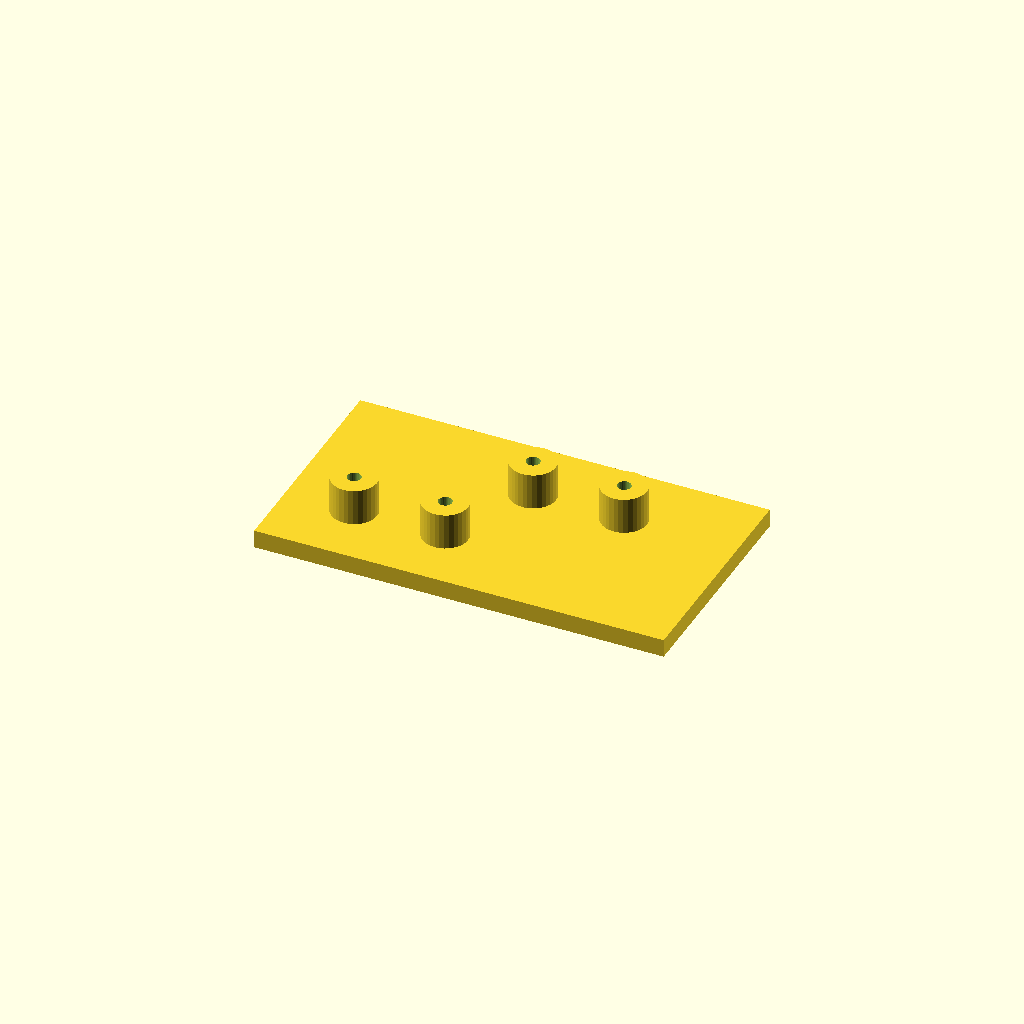
Cell 1: rendered with the file's own defaults.
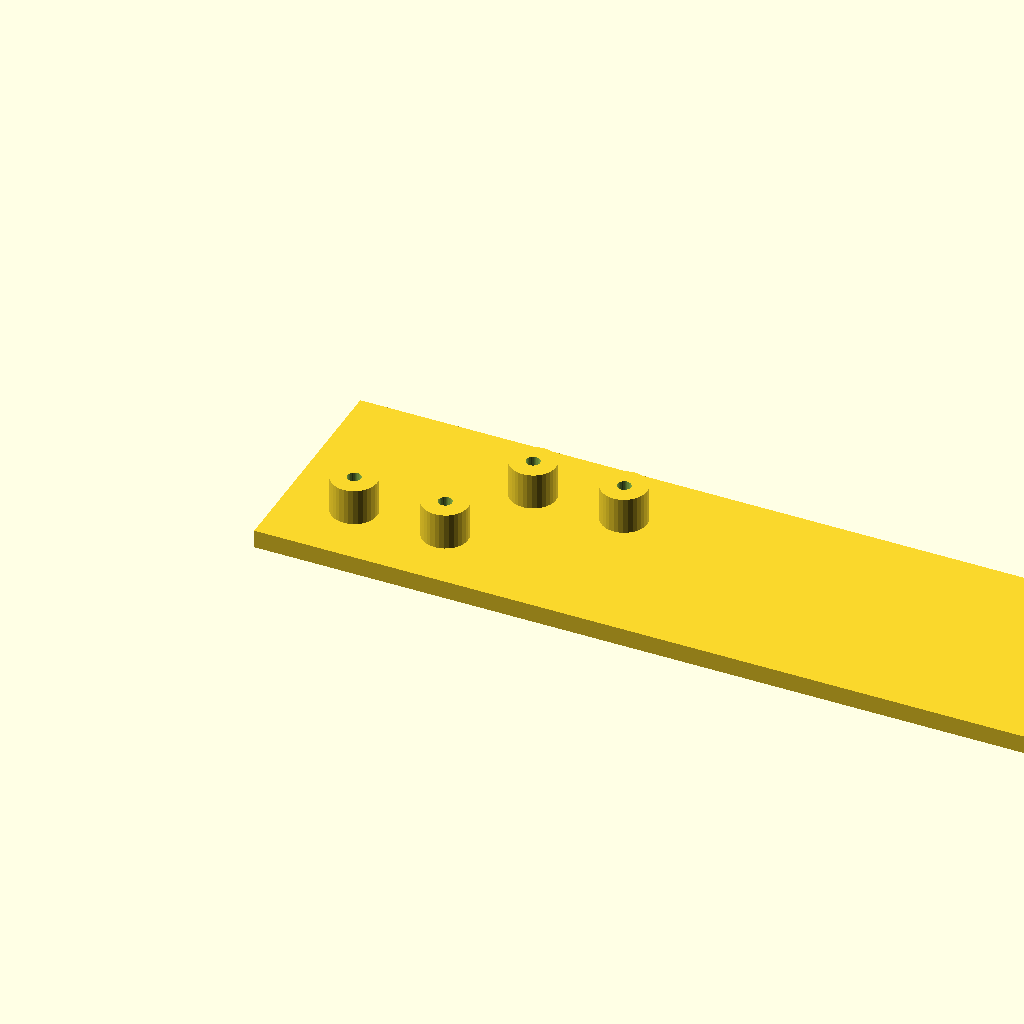
Cell 2: the same model with plate_l = 180.
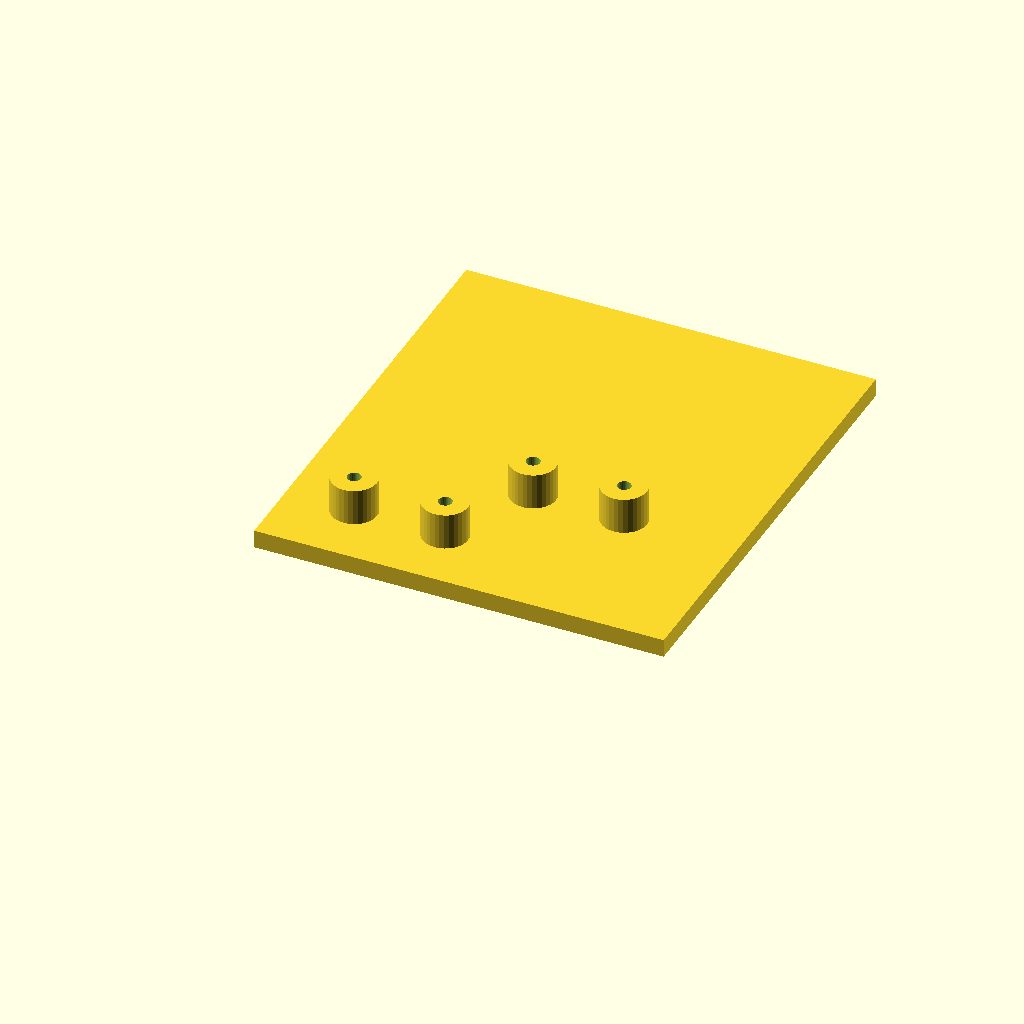
Cell 3 — plate_w set to 100, the other parameters unchanged.
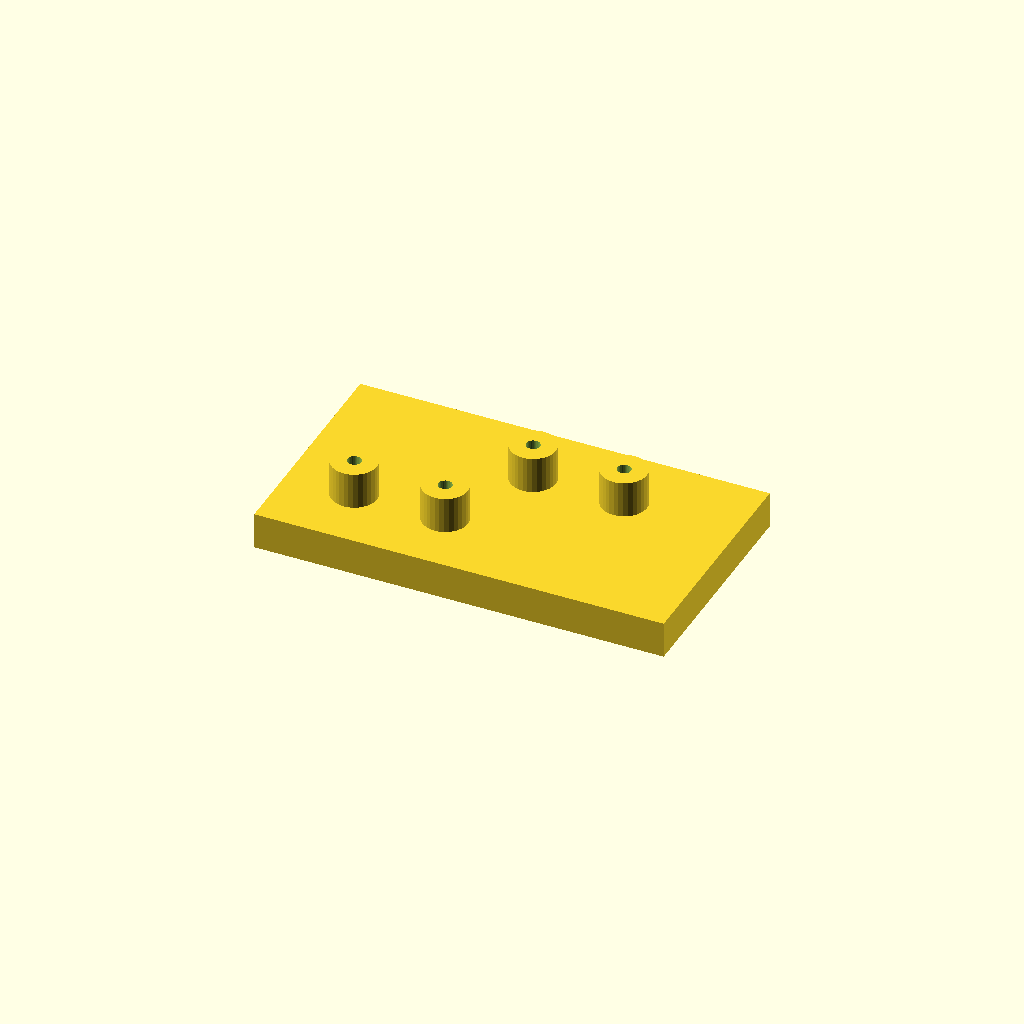
Cell 4 — plate_t set to 8, the other parameters unchanged.
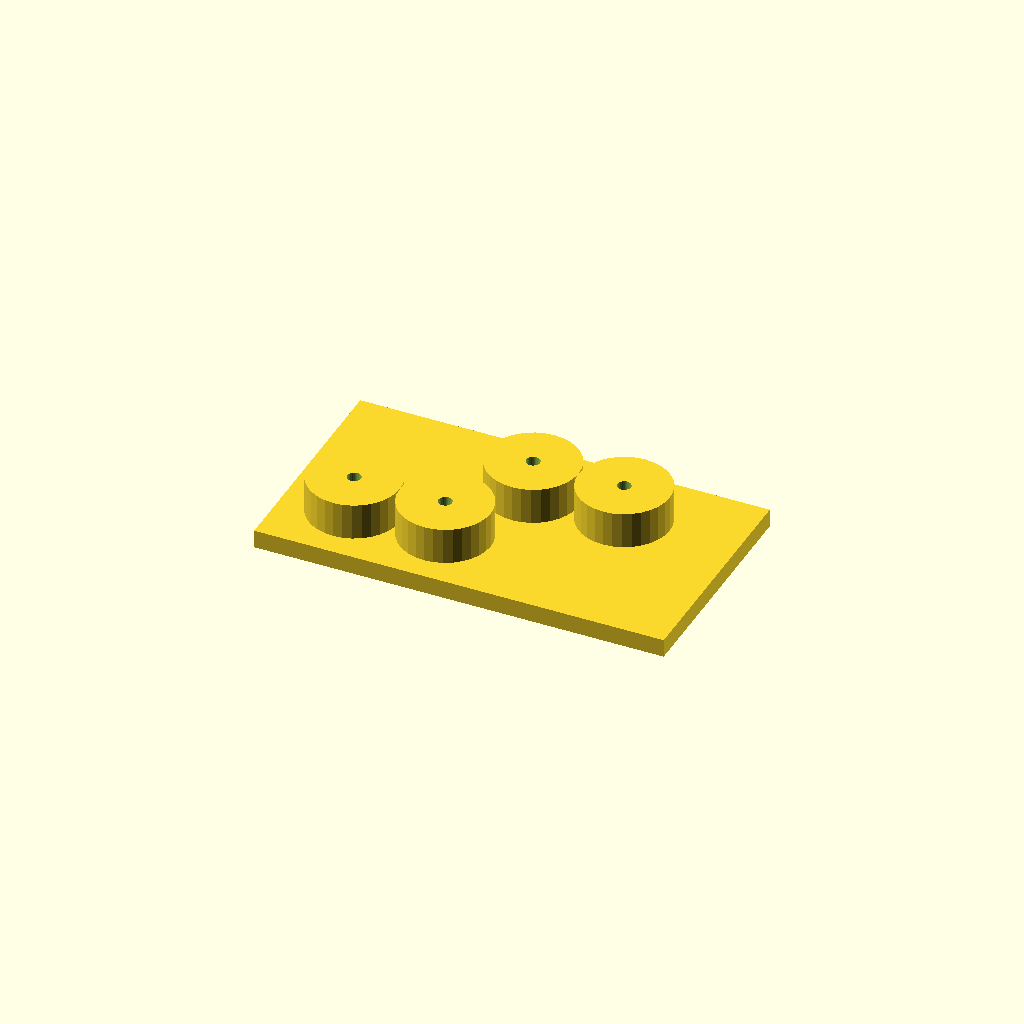
Cell 5 — boss_d set to 20, the other parameters unchanged.
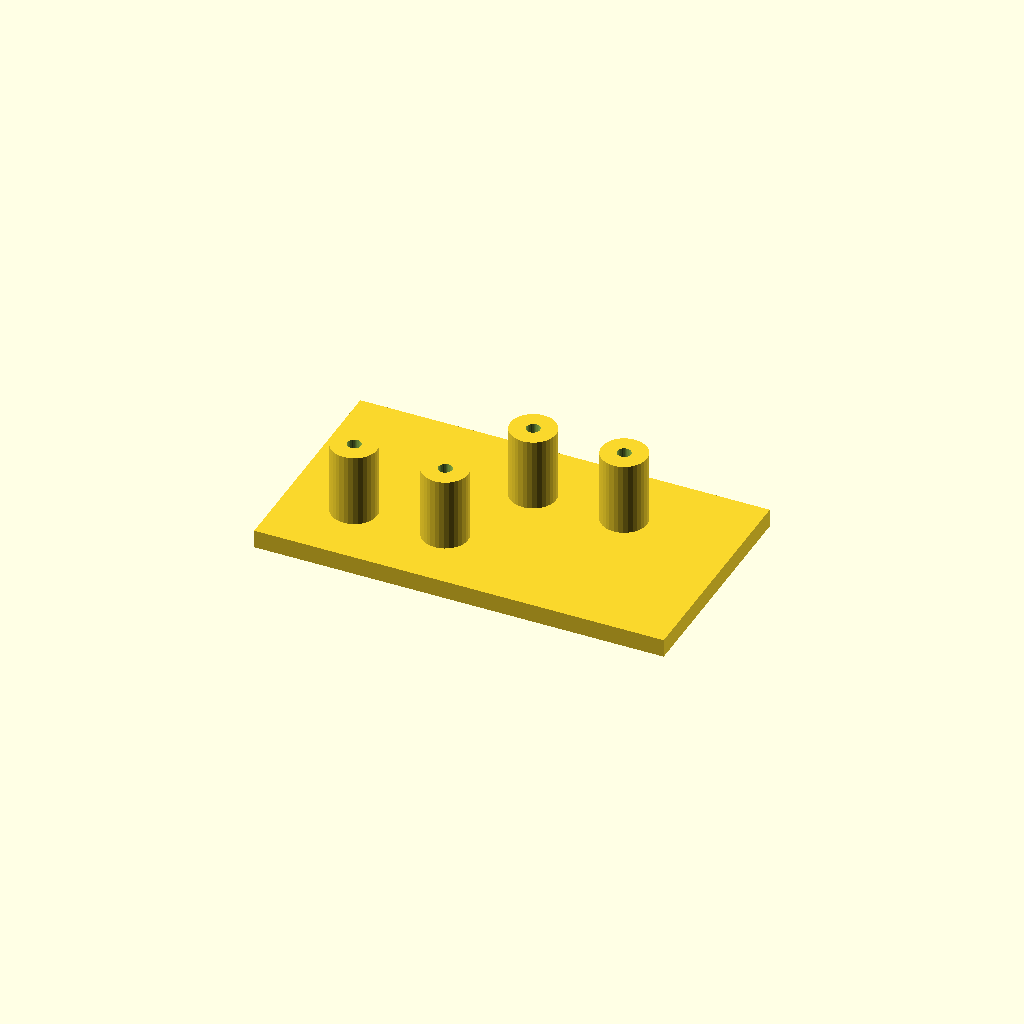
Cell 6 — boss_h set to 16, the other parameters unchanged.
One fixed orthographic camera (rotation 55°, 0°, 25°; colour scheme Cornfield) for every cell.
The OpenSCAD source (optional_data/data/scale1/hardlayouts/part_0070.scad):
$fn = 32;

// ----------------------------------------------------------------------
// Boss field: plate with bosses at given coordinates
// ----------------------------------------------------------------------

// --- parameters (mm) ---
plate_l = 90;             // plate length, X
plate_w = 50;             // plate width, Y
plate_t = 4;              // plate thickness, Z
boss_d = 10;              // boss diameter
boss_h = 8;               // boss height above the plate
bore_d = 3;               // boss bore

total_h = plate_t + boss_h;  // overall height

difference() {
  union() {
    cube([plate_l, plate_w, plate_t]);
    translate([15, 15, plate_t]) cylinder(h = boss_h, d = boss_d);
    translate([35, 15, plate_t]) cylinder(h = boss_h, d = boss_d);
    translate([45, 35, plate_t]) cylinder(h = boss_h, d = boss_d);
    translate([65, 35, plate_t]) cylinder(h = boss_h, d = boss_d);
  }
  translate([15, 15, -1]) cylinder(h = total_h + 2, d = bore_d);
  translate([35, 15, -1]) cylinder(h = total_h + 2, d = bore_d);
  translate([45, 35, -1]) cylinder(h = total_h + 2, d = bore_d);
  translate([65, 35, -1]) cylinder(h = total_h + 2, d = bore_d);
}
Customizer parameters (derived from the source; name, type, default, range or options):
plate_l: number, default 90
plate_w: number, default 50
plate_t: number, default 4
boss_d: number, default 10
boss_h: number, default 8
bore_d: number, default 3
